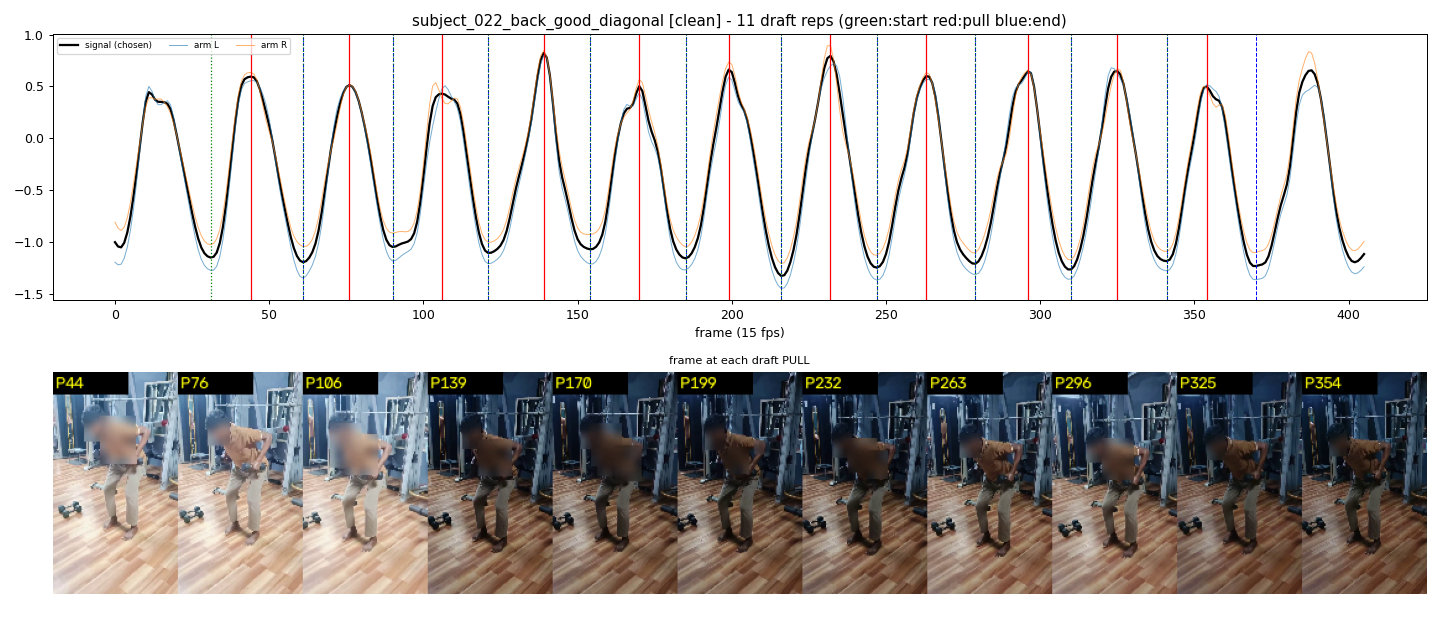

The table this chart was drawn from, first rows:
start_frame, pull_frame, end_frame
31, 44, 61
61, 76, 90
90, 106, 121
121, 139, 154
154, 170, 185
185, 199, 216
216, 232, 247
247, 263, 279
279, 296, 310
310, 325, 341
341, 354, 370
